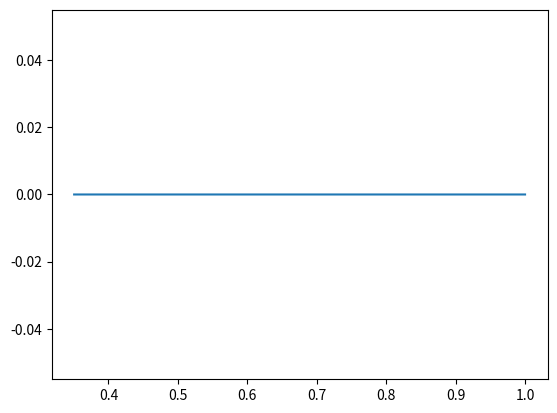

Reproduce this figure in Python.
#!/usr/bin/env python3
# -*- coding: utf-8 -*-
from math import *
from matplotlib import pyplot as plt


g=0.00001

h=0.00001


Obj=[]


#structure des objets [x0,y0,vx0,vy0,m]

Obj+=[[1,0,0,0,1]]
Obj+=[[0,0,0,0,100000]]

#calcule des acceleration
def a_x(x1,y1,x2,y2,m1,m2):
	if (x1-x2)!=0:
		return -g*m1*m2*(1./((x1-x2)**2+(y1-y2)**2))*((x1-x2)/sqrt((x1-x2)**2+(y1-y2)**2))
	else:
		return 0


def a_y(x1,y1,x2,y2,m1,m2):
	if (y1-y2)!=0:
		return -g*m1*m2*(1./((x1-x2)**2+(y1-y2)**2))*((y1-y2)/sqrt((x1-x2)**2+(y1-y2)**2))
	else:
		return 0


#remplace les valeur de x,y et v par des list
def init_obj(L):
	for i in range(len(L)):
		x=L[i][0]
		y=L[i][1]
		vx=L[i][2]
		vy=L[i][3]
		L[i][0]=[x]
		L[i][1]=[y]
		L[i][2]=[vx]
		L[i][3]=[vx]
	return(L)


#methode de runge-kutta à l'ordre 4
def k_ax(x1,y1,x2,y2,m1,m2,f):
	k=f(x1,y1,x2,y2,m1,m2)
	k2=f(x1+h*k/2,y1,x2,y2,m1,m2)
	k3=f(x1+h*k2/2,y1,x2,y2,m1,m2)
	k4=f(x1+h*k3,y1,x2,y2,m1,m2)
	return (k+2*k2+2*k3+k4)/6

def k_ay(x1,y1,x2,y2,m1,m2,f):
	k=f(x1,y1,x2,y2,m1,m2)
	k2=f(x1,y1+h*k/2,x2,y2,m1,m2)
	k3=f(x1,y1+h*k2/2,x2,y2,m1,m2)
	k4=f(x1,y1+h*k3,x2,y2,m1,m2)
	return(k+2*k2+2*k3+k4)/6


#fonction pour integre 

def integration(L):
	obj=init_obj(L)
	for i in range(100000):
		#liste qui contiene les acceleration au pas i
		ax=[]
		ay=[]
		Lobj=obj

		#calcule des accelerations un seul calcule par couple d'objet
		for obj1 in Lobj[:-1]:
			Lobj=Lobj[1:] #j'enleve l'élement de la liste pour ne pas recalculer les accéleration  associer
			
			#initialisation de liste pour contenir les accéleration de façon temporaire
			Lax=[]
			Lay=[]
			#2 eme boucle pour selectionner les objet restant 
			for obj2 in Lobj:
				Lax+=[k_ax(obj1[0][i],obj1[1][i],obj2[0][i],obj2[1][i],obj1[4],obj2[4],a_x)] 
				Lay+=[k_ay(obj1[0][i],obj1[1][i],obj2[0][i],obj2[1][i],obj1[4],obj2[4],a_y)]
			ax+=[Lax]
			ay+=[Lay]

		#ajout de l'element i+1 pour x,y et v , initialiser à 0
		for obj1 in obj:
			for obj2 in obj1[:-1]:
				obj2+=[0]

		#calcule des vitesse
		for j in range(len(ax)):
			for k in range(len(ax[j])):
				#ajout des acceleration sur l'objet j
				obj[j][2][i+1]+=obj[j][2][i]+h*ax[j][k]/obj[j][4]
				obj[j][3][i+1]+=obj[j][3][i]+h*ay[j][k]/obj[j][4]
				#ajout de l'acceleration sur l'objet qui luis asocier pour l'accelaration
				obj[j+k+1][2][i+1]+=obj[j+k+1][2][i]-h*ax[j][k]/obj[j+k+1][4]
				obj[j+k+1][3][i+1]+=obj[j+k+1][3][i]-h*ay[j][k]/obj[j+k+1][4]
		
		#calcule des position
		for objet in obj:
			objet[0][i+1]+=objet[0][i]+h*objet[2][i]
			objet[1][i+1]+=objet[1][i]+h*objet[3][i]
			#print(objet[0])
	#print(obj[0])
	return(obj)





lis=integration(Obj)
fig=plt.figure()
plt.plot(lis[0][0],lis[0][1])
plt.show()